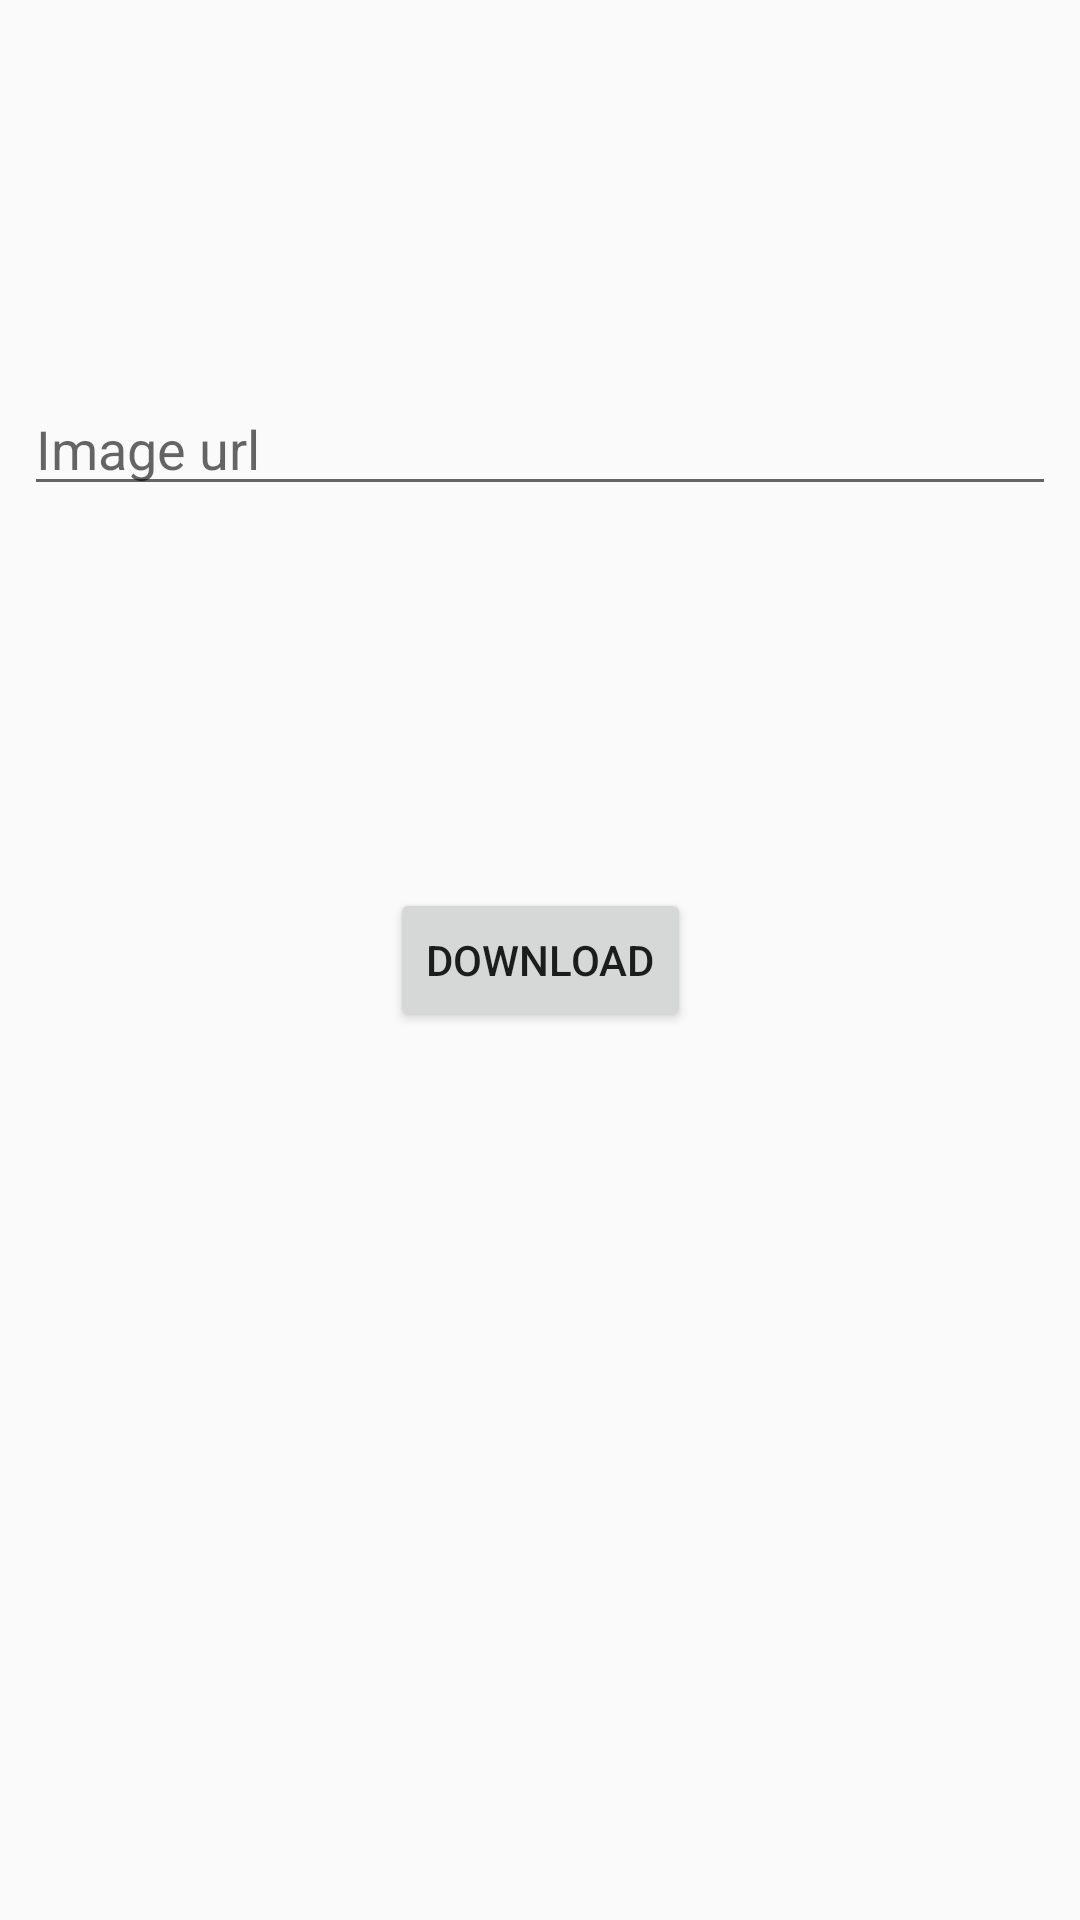

Android layout source for this screen:
<!-- AndroidManifest.xml: application theme AppTheme -->
<!-- res/layout/activity_main.xml -->
<?xml version="1.0" encoding="utf-8"?>
<android.support.constraint.ConstraintLayout xmlns:android="http://schemas.android.com/apk/res/android"
    xmlns:app="http://schemas.android.com/apk/res-auto"
    xmlns:tools="http://schemas.android.com/tools"
    android:layout_width="match_parent"
    android:layout_height="match_parent"
    tools:context=".MainActivity">

    <Button
        android:id="@+id/btn_download"
        android:layout_width="wrap_content"
        android:layout_height="wrap_content"
        android:layout_marginBottom="8dp"
        android:layout_marginEnd="8dp"
        android:layout_marginLeft="8dp"
        android:layout_marginRight="8dp"
        android:layout_marginStart="8dp"
        android:layout_marginTop="8dp"
        android:text="Download"
        app:layout_constraintBottom_toBottomOf="parent"
        app:layout_constraintEnd_toEndOf="parent"
        app:layout_constraintStart_toStartOf="parent"
        app:layout_constraintTop_toTopOf="parent" />

    <EditText
        android:id="@+id/et_url"
        android:layout_width="0dp"
        android:layout_height="wrap_content"
        android:layout_marginBottom="8dp"
        android:layout_marginEnd="8dp"
        android:layout_marginLeft="8dp"
        android:layout_marginRight="8dp"
        android:layout_marginStart="8dp"
        android:layout_marginTop="8dp"
        android:ems="10"
        android:hint="Image url"
        android:inputType="textUri"
        app:layout_constraintBottom_toTopOf="@+id/btn_download"
        app:layout_constraintEnd_toEndOf="parent"
        app:layout_constraintStart_toStartOf="parent"
        app:layout_constraintTop_toTopOf="parent"
        tools:text="https://images.google.com/hello.jpg" />

</android.support.constraint.ConstraintLayout>
<!-- resources referenced by this layout -->
<resources>
  <style name="AppTheme" parent="Theme.AppCompat.Light.DarkActionBar">
          
          <item name="colorPrimary">@color/colorPrimary</item>
          <item name="colorPrimaryDark">@color/colorPrimaryDark</item>
          <item name="colorAccent">@color/colorAccent</item>
      </style>
  <!-- not gathered from this repository: default colours our renderer supplied (Android Studio template values) -->
  <color name="colorPrimary">#FF6200EE</color>
  <color name="colorPrimaryDark">#FF3700B3</color>
  <color name="colorAccent">#FF03DAC5</color>
</resources>
